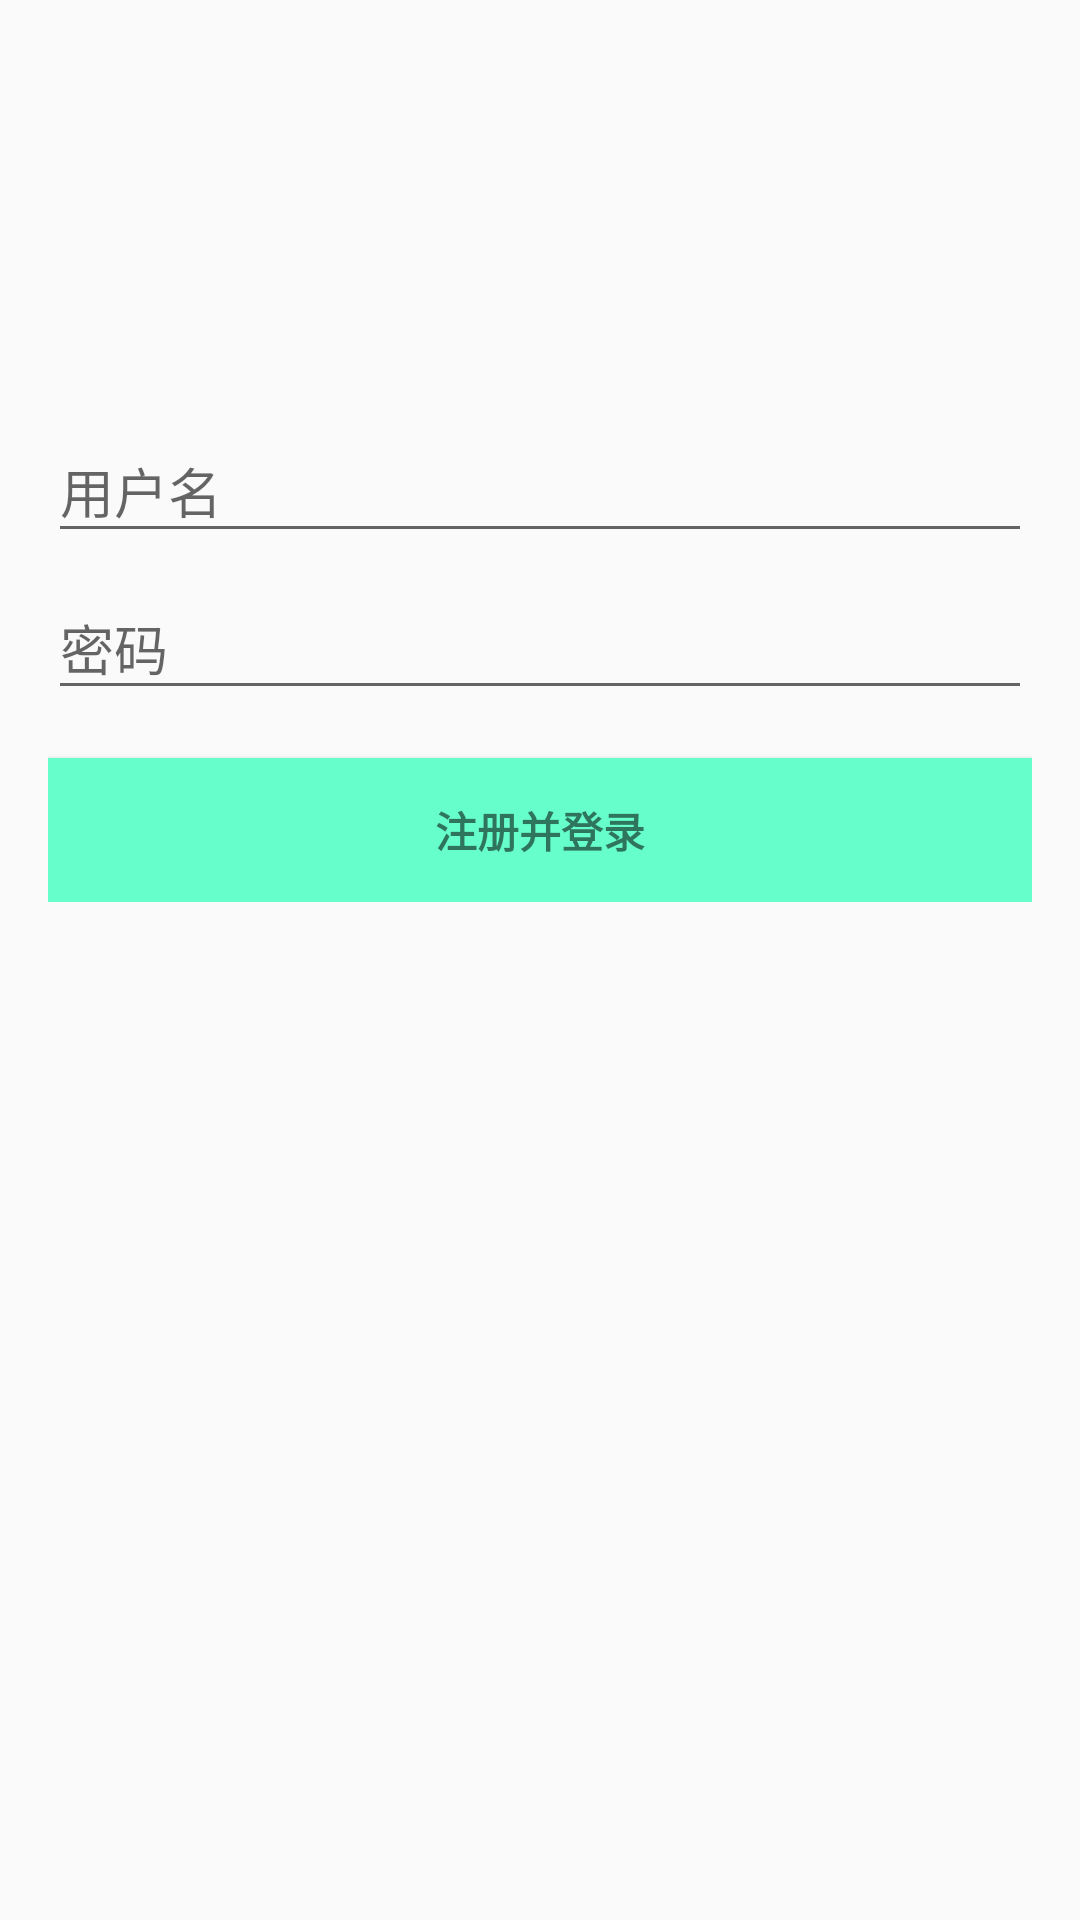

Write the Android layout XML for this screen, with the resource values it uses.
<!-- AndroidManifest.xml: application theme AppTheme -->
<!-- res/layout/activity_register.xml -->
<LinearLayout xmlns:android="http://schemas.android.com/apk/res/android"
              xmlns:tools="http://schemas.android.com/tools"
              xmlns:app="http://schemas.android.com/apk/res-auto"
              android:layout_width="match_parent"
              android:layout_height="match_parent"
              android:gravity="center_horizontal"
              android:orientation="vertical"
              android:paddingBottom="@dimen/activity_vertical_margin"
              android:paddingLeft="@dimen/activity_horizontal_margin"
              android:paddingRight="@dimen/activity_horizontal_margin"
              android:paddingTop="@dimen/activity_vertical_margin"
              tools:context="com.example.zl.leancloud.RegisterActivity">

    <ImageView
        android:id="@+id/register_avatar"
        android:contentDescription="@string/default_name"
        android:layout_width="100dp"
        android:layout_height="100dp" />

    <ScrollView
        android:id="@+id/register_form"
        android:layout_width="match_parent"
        android:layout_height="match_parent"
        android:layout_marginTop="@dimen/activity_vertical_margin">

        <LinearLayout
            android:id="@+id/email_register_form"
            android:layout_width="match_parent"
            android:layout_height="wrap_content"
            android:orientation="vertical">

            <android.support.design.widget.TextInputLayout
                android:layout_width="match_parent"
                android:layout_height="wrap_content">

                <AutoCompleteTextView
                    android:id="@+id/username"
                    android:layout_width="match_parent"
                    android:layout_height="wrap_content"
                    android:hint="@string/username"
                    android:maxLines="1"
                    android:singleLine="true"/>

            </android.support.design.widget.TextInputLayout>

            <android.support.design.widget.TextInputLayout
                android:layout_width="match_parent"
                android:layout_height="wrap_content">

                <EditText
                    android:id="@+id/password"
                    android:layout_width="match_parent"
                    android:layout_height="wrap_content"
                    android:hint="@string/prompt_password"
                    android:imeActionId="@+id/register"
                    android:imeOptions="actionUnspecified"
                    android:inputType="textPassword"
                    android:maxLines="1"
                    android:singleLine="true"
                    tools:ignore="InvalidImeActionId" />

            </android.support.design.widget.TextInputLayout>

            <Button
                android:id="@+id/username_register_button"
                style="?android:textAppearanceSmall"
                android:layout_width="match_parent"
                android:layout_height="wrap_content"
                android:layout_marginTop="16dp"
                android:text="@string/action_sign_in"
                android:background="#66ffcc"
                android:textStyle="bold"/>

        </LinearLayout>
    </ScrollView>

    <com.airbnb.lottie.LottieAnimationView
        android:id="@+id/register_animation_view"
        android:layout_width="200dp"
        android:layout_height="200dp"
        android:layout_gravity="center_horizontal"
        android:layout_marginTop="25dp"
        app:lottie_fileName="loading_moving_forward.json"
        app:lottie_loop="true"
        app:lottie_autoPlay="true"
        android:visibility="gone"
        />

</LinearLayout>
<!-- resources referenced by this layout -->
<resources>
  <dimen name="activity_horizontal_margin">16dp</dimen>
  <dimen name="activity_vertical_margin">16dp</dimen>
  <string name="action_sign_in">注册并登录</string>
  <string name="default_name">浅浅ASAKI</string>
  <string name="prompt_password">密码</string>
  <string name="username">用户名</string>
  <style name="AppTheme" parent="Theme.AppCompat.Light.DarkActionBar">
          
          <item name="colorPrimary">@color/colorPrimary</item>
          <item name="colorPrimaryDark">@color/colorPrimaryDark</item>
          <item name="colorAccent">@color/colorAccent</item>
      </style>
  <color name="colorPrimary">#3F51B5</color>
  <color name="colorPrimaryDark">#303F9F</color>
  <color name="colorAccent">#FF4081</color>
</resources>
